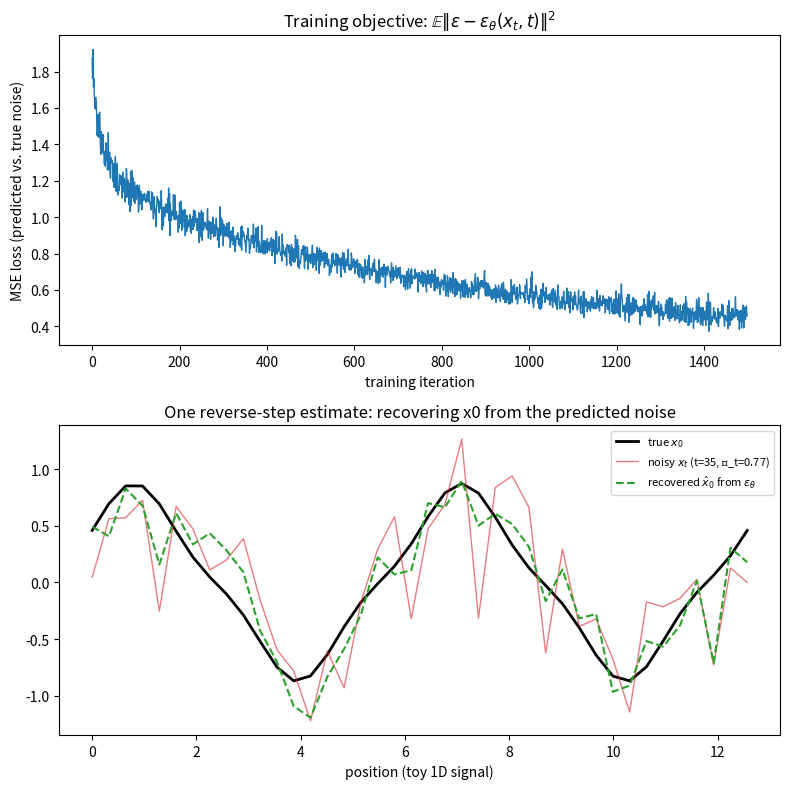

Here is the Python script that generated this plot:
"""Day 84 — Diffusion: reverse denoising & objective.

Trains a tiny 1-hidden-layer MLP (plain NumPy, manual backprop — no
framework, no download) to predict the noise eps added to a toy 1D
signal family at a random diffusion timestep t. Then visualizes:
  1. The training loss curve (the epsilon-prediction MSE objective).
  2. A reconstruction: true x0 vs. noisy x_t vs. x0 recovered from the
     network's predicted eps at a fixed, fairly noisy t.
"""
import numpy as np
import matplotlib.pyplot as plt

rng = np.random.default_rng(42)

# --- toy 1D "signal" family: sum of two sinusoids with random phase/amp ---
n_points = 40
axis = np.linspace(0, 4 * np.pi, n_points)

def sample_signal(rng):
    a1, a2 = rng.uniform(0.6, 1.0), rng.uniform(0.1, 0.4)
    p1, p2 = rng.uniform(0, 2 * np.pi), rng.uniform(0, 2 * np.pi)
    return a1 * np.sin(axis + p1) + a2 * np.sin(3 * axis + p2)

# --- linear beta schedule (same closed-form machinery as Day 83) ---
T = 50
betas = np.linspace(1e-4, 0.02, T)
alphas = 1.0 - betas
alpha_bars = np.cumprod(alphas)

def forward_sample(x0, t_idx, rng):
    eps = rng.standard_normal(x0.shape)
    ab = alpha_bars[t_idx]
    return np.sqrt(ab) * x0 + np.sqrt(1 - ab) * eps, eps

# --- tiny 1-hidden-layer MLP: eps_theta(x_t, t) -> predicted eps ---
in_dim, hidden_dim, out_dim = n_points + 1, 64, n_points
scale = np.sqrt(2.0 / in_dim)
W1 = rng.standard_normal((in_dim, hidden_dim)) * scale
b1 = np.zeros(hidden_dim)
W2 = rng.standard_normal((hidden_dim, out_dim)) * np.sqrt(2.0 / hidden_dim)
b2 = np.zeros(out_dim)

def forward(x_in):
    z1 = x_in @ W1 + b1
    h = np.tanh(z1)
    out = h @ W2 + b2
    return out, h, z1

lr = 0.05
batch_size = 32
n_iters = 1500
losses = []

for it in range(n_iters):
    x0_batch = np.stack([sample_signal(rng) for _ in range(batch_size)])
    t_batch = rng.integers(0, T, size=batch_size)
    xt_batch = np.zeros_like(x0_batch)
    eps_batch = np.zeros_like(x0_batch)
    for i in range(batch_size):
        xt_batch[i], eps_batch[i] = forward_sample(x0_batch[i], t_batch[i], rng)

    t_norm = (t_batch / T).reshape(-1, 1)
    x_in = np.concatenate([xt_batch, t_norm], axis=1)

    eps_pred, h, z1 = forward(x_in)
    diff = eps_pred - eps_batch
    loss = np.mean(diff ** 2)
    losses.append(loss)

    # manual backprop (MSE -> linear -> tanh -> linear), Day 9's math in code
    d_out = 2 * diff / diff.size          # dL/d(eps_pred)
    dW2 = h.T @ d_out
    db2 = d_out.sum(axis=0)
    dh = d_out @ W2.T
    dz1 = dh * (1 - np.tanh(z1) ** 2)     # tanh'(z) = 1 - tanh(z)^2
    dW1 = x_in.T @ dz1
    db1 = dz1.sum(axis=0)

    W2 -= lr * dW2; b2 -= lr * db2
    W1 -= lr * dW1; b1 -= lr * db1

# --- reconstruction demo at a fixed, fairly noisy timestep ---
t_demo = 35
x0_demo = sample_signal(rng)
xt_demo, eps_true = forward_sample(x0_demo, t_demo, rng)
x_in_demo = np.concatenate([xt_demo, [t_demo / T]]).reshape(1, -1)
eps_pred_demo, _, _ = forward(x_in_demo)
eps_pred_demo = eps_pred_demo.ravel()

ab = alpha_bars[t_demo]
x0_hat = (xt_demo - np.sqrt(1 - ab) * eps_pred_demo) / np.sqrt(ab)

fig, axes = plt.subplots(2, 1, figsize=(8, 8))

ax = axes[0]
ax.plot(losses, color="tab:blue", lw=1)
ax.set_title(r"Training objective: $\mathbb{E}\|\epsilon - \epsilon_\theta(x_t, t)\|^2$")
ax.set_xlabel("training iteration")
ax.set_ylabel("MSE loss (predicted vs. true noise)")

ax2 = axes[1]
ax2.plot(axis, x0_demo, color="black", lw=2, label="true $x_0$")
ax2.plot(axis, xt_demo, color="tab:red", lw=1, alpha=0.6, label=f"noisy $x_t$ (t={t_demo}, ᾱ_t={ab:.2f})")
ax2.plot(axis, x0_hat, color="tab:green", lw=1.5, ls="--", label=r"recovered $\hat{x}_0$ from $\epsilon_\theta$")
ax2.set_title("One reverse-step estimate: recovering x0 from the predicted noise")
ax2.set_xlabel("position (toy 1D signal)")
ax2.legend(loc="upper right", fontsize=8)

fig.tight_layout()
fig.savefig("graph_DAY_84.png", dpi=120, bbox_inches="tight")
